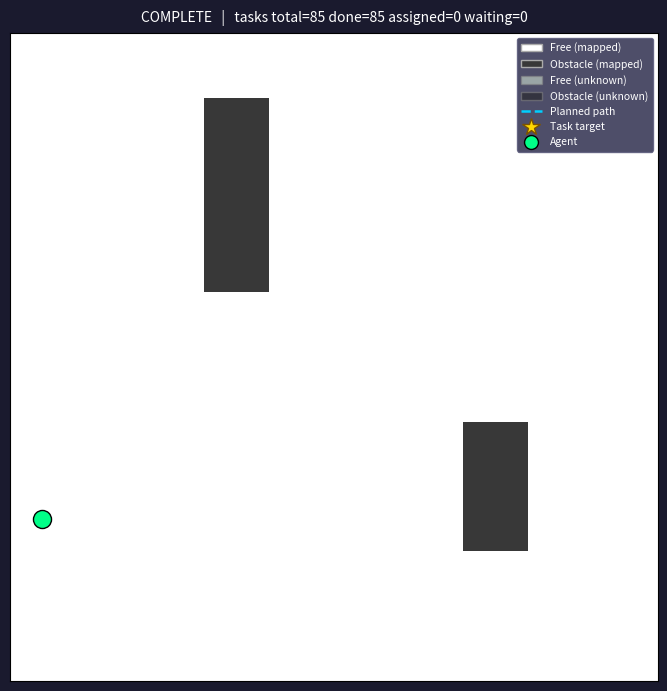

Recreate this plot in Python.
"""
DARPA Multi-Agent Exploration Simulation

The simulation terminates when the task queue is exhausted — there is no
fixed goal location.  Exploration tasks are generated dynamically as the
agent reveals frontier cells; each task is complete once the auctioneer
confirms an agent has observed its target cell.

Architecture
------------
  Task              – base class for all assignable work items
  ExplorationTask   – navigate to and observe an UNKNOWN frontier cell
  TaskAuctioneer    – owns the queue; assigns work via auction rounds
  ObservationState  – per-cell visibility enum
  GroundTruthMap    – the hidden world (agents cannot read this directly)
  KnownMap          – per-agent belief state; starts fully UNKNOWN
  Agent             – navigates to assigned tasks using A*; no fixed goal
  run_simulation()  – top-level event loop

Extension points are marked with  # EXTEND:  comments throughout.
"""

import heapq
from abc import ABC, abstractmethod
from dataclasses import dataclass, field
from enum import Enum, auto
from typing import Dict, List, Optional, Set, Tuple

import numpy as np
import matplotlib.pyplot as plt
import matplotlib.patches as mpatches
from matplotlib.lines import Line2D


# ===========================================================================
# Enums
# ===========================================================================

class ObservationState(Enum):
    """Visibility / content state of a single map cell."""
    UNKNOWN   = auto()   # never seen by any agent
    FREE      = auto()   # observed, passable
    OBSTACLE  = auto()   # observed, impassable
    OBJECTIVE = auto()   # observed, high-value objective present (see ObjectiveTask)

    # EXTEND: HAZARD, CONTESTED, EXPLORED_STALE, COMMS_RELAY, …

    def symbol(self) -> str:
        return {
            ObservationState.UNKNOWN:   '?',
            ObservationState.FREE:      '.',
            ObservationState.OBSTACLE:  '#',
            ObservationState.OBJECTIVE: '!',
        }[self]


class AgentStatus(Enum):
    """Operational state of a single agent."""
    IDLE       = auto()   # no task currently assigned
    NAVIGATING = auto()   # following a planned path toward a task target
    REPLANNING = auto()   # needs to (re)compute a path

    # EXTEND: EXECUTING_TASK, WAITING_FOR_TEAM, DOCKING, CHARGING, …


class EventType(Enum):
    """Events exchanged in the simulation loop."""
    TASK_ASSIGNED = auto()   # auctioneer gave an agent a new task
    TASK_COMPLETE = auto()   # agent's current task is finished
    PATH_BLOCKED  = auto()   # next waypoint turned out to be an obstacle
    STEP_COMPLETE = auto()   # normal single-step advance

    # EXTEND: AGENT_JOINED, COMMS_RECEIVED, BATTERY_LOW, OBJECTIVE_FOUND, …


# ===========================================================================
# Tasks
# ===========================================================================

class Task(ABC):
    """
    Abstract base class for all units of work assigned to agents.

    Subclasses must implement:
      target_loc         – where the agent should navigate toward
      check_completion() – return True the first time the task is done

    EXTEND:
      ObjectiveTask    – collect a reward item at a known location
      SurveillanceTask – loiter at a waypoint for N timesteps
      RelayTask        – establish a comms relay between two positions
      RescueTask       – reach a survivor cell and wait for handoff
    """

    _id_counter: int = 0

    def __init__(self, priority: float = 1.0) -> None:
        Task._id_counter += 1
        self.task_id:      int           = Task._id_counter
        self.priority:     float         = priority
        self.completed:    bool          = False
        self.assigned_to:  Optional[int] = None   # agent id

    @property
    @abstractmethod
    def target_loc(self) -> Tuple[int, int]: ...

    @abstractmethod
    def check_completion(self, known_map: "KnownMap") -> bool:
        """
        Called every tick by the simulation loop.
        Returns True (and sets self.completed) the first time the task
        transitions to the done state.
        Subclasses may inspect known_map to evaluate sensor-based conditions.
        """

    def __repr__(self) -> str:
        return (f"{self.__class__.__name__}("
                f"id={self.task_id}, loc={self.target_loc}, done={self.completed})")


class ExplorationTask(Task):
    """
    Frontier exploration task.

    Target    : a specific UNKNOWN cell adjacent to the known frontier.
    Completion: the target cell is no longer UNKNOWN in KnownMap, meaning
                some agent's sensor footprint has swept over it.  The agent
                does not need to stand on the cell — proximity sufficient to
                observe it is enough.
    """

    def __init__(self, loc: Tuple[int, int], priority: float = 1.0) -> None:
        super().__init__(priority)
        self._target_loc = loc

    @property
    def target_loc(self) -> Tuple[int, int]:
        return self._target_loc

    def check_completion(self, known_map: "KnownMap") -> bool:
        if not self.completed:
            r, c = self._target_loc
            if known_map.state[r][c] != ObservationState.UNKNOWN:
                self.completed = True
                return True
        return False


# ===========================================================================
# Task Auctioneer
# ===========================================================================

class TaskAuctioneer:
    """
    Owns the global task queue and runs assignment rounds.

    Single-agent stub
    -----------------
    auction() selects the highest-priority unassigned task for each idle
    agent, breaking ties by Manhattan distance (closer = preferred).

    EXTEND:
      - Compute per-agent bids (e.g. 1/distance, capability score).
      - Run a greedy or Vickrey sealed-bid auction.
      - Enforce team-size or capability constraints per task type.
      - Re-auction when a task times out or an agent drops out.
      - Bundle tasks into tours (TSP) for efficiency.
    """

    def __init__(self) -> None:
        self._tasks:      List[Task]            = []
        self._known_locs: Set[Tuple[int, int]]  = set()   # dedup ExplorationTasks

    # ------------------------------------------------------------------
    def register(self, task: Task) -> bool:
        """
        Enqueue a task.  ExplorationTasks for already-registered locations
        are silently dropped (prevents duplicate frontier tasks).
        Returns True if the task was actually added.
        """
        if isinstance(task, ExplorationTask):
            if task.target_loc in self._known_locs:
                return False
            self._known_locs.add(task.target_loc)
        self._tasks.append(task)
        return True

    def add_frontier_tasks(self, known_map: "KnownMap") -> int:
        """
        Scan the known map for frontier cells — UNKNOWN cells that are
        4-adjacent to at least one FREE cell — and register an
        ExplorationTask for each new one found.
        Returns the number of newly created tasks.

        EXTEND: weight priority by distance to nearest agent, information
                gain estimate, or strategic importance of the region.
        """
        new_count = 0
        for r in range(known_map.rows):
            for c in range(known_map.cols):
                if known_map.state[r][c] != ObservationState.FREE:
                    continue
                for dr, dc in ((-1, 0), (1, 0), (0, -1), (0, 1)):
                    nr, nc = r + dr, c + dc
                    if (0 <= nr < known_map.rows
                            and 0 <= nc < known_map.cols
                            and known_map.state[nr][nc] == ObservationState.UNKNOWN):
                        if self.register(ExplorationTask((nr, nc))):
                            new_count += 1
        return new_count

    # ------------------------------------------------------------------
    @property
    def all_complete(self) -> bool:
        """True only when at least one task exists and all are finished."""
        return bool(self._tasks) and all(t.completed for t in self._tasks)

    def pending(self) -> List[Task]:
        """Tasks that are neither completed nor currently assigned."""
        return [t for t in self._tasks
                if not t.completed and t.assigned_to is None]

    def sweep_completions(self, known_map: "KnownMap") -> int:
        """
        Call check_completion on every unfinished task.  Cells that were
        observed as collateral while the agent navigated to another target
        are marked done here, before the next auction, so they are never
        assigned unnecessarily.
        Returns the number of tasks newly marked complete.
        """
        count = 0
        for task in self._tasks:
            if not task.completed and task.check_completion(known_map):
                count += 1
        return count

    def stats(self) -> str:
        total    = len(self._tasks)
        done     = sum(1 for t in self._tasks if t.completed)
        assigned = sum(1 for t in self._tasks
                       if t.assigned_to is not None and not t.completed)
        waiting  = total - done - assigned
        return f"tasks total={total} done={done} assigned={assigned} waiting={waiting}"

    # ------------------------------------------------------------------
    def auction(self, agents: List["Agent"], known_map: "KnownMap") -> None:
        """
        Assign pending tasks to idle agents.

        Current policy (single-agent stub):
          For each agent that needs a task, pick the unassigned task that
          maximises (priority, –manhattan_distance).

        EXTEND: replace with multi-agent bidding, capability matching,
                market-based clearing, or combinatorial assignment.
        """
        available = self.pending()
        if not available:
            return

        for agent in agents:
            # Skip agents that already have an active task
            if agent.current_task is not None and not agent.current_task.completed:
                continue
            if not available:
                break

            def score(t: Task) -> Tuple[float, float]:
                r0, c0 = agent.pos
                r1, c1 = t.target_loc
                return (t.priority, -(abs(r1 - r0) + abs(c1 - c0)))

            winner = max(available, key=score)
            winner.assigned_to = agent.id
            available.remove(winner)
            agent.assign_task(winner)
            print(f"  [AUCTION] Task {winner.task_id} → Agent {agent.id}"
                  f"  target={winner.target_loc}")


# ===========================================================================
# Events
# ===========================================================================

@dataclass
class Event:
    """Discrete event produced during the simulation loop."""
    kind: EventType
    data: dict = field(default_factory=dict)


# ===========================================================================
# Maps
# ===========================================================================

class GroundTruthMap:
    """
    The real world.  grid[r][c] is True when the cell is an obstacle.
    Agents interact with this only through Agent.observe().
    """

    def __init__(self, grid: List[List[bool]]) -> None:
        self.grid = grid
        self.rows = len(grid)
        self.cols = len(grid[0])

    def is_obstacle(self, loc: Tuple[int, int]) -> bool:
        return self.grid[loc[0]][loc[1]]


class KnownMap:
    """
    Per-agent belief state.  Every cell starts as UNKNOWN.
    """

    def __init__(self, rows: int, cols: int) -> None:
        self.rows = rows
        self.cols = cols
        self.state: List[List[ObservationState]] = [
            [ObservationState.UNKNOWN] * cols for _ in range(rows)
        ]

    def update(self, loc: Tuple[int, int], obs: ObservationState) -> bool:
        """Write a new observation.  Returns True if the cell state changed."""
        r, c = loc
        if self.state[r][c] != obs:
            self.state[r][c] = obs
            return True
        return False

    def is_passable(self, loc: Tuple[int, int]) -> bool:
        """UNKNOWN cells are optimistically treated as passable."""
        return self.state[loc[0]][loc[1]] != ObservationState.OBSTACLE

    def to_obstacle_grid(self) -> List[List[bool]]:
        """Binary grid for A* (True = blocked)."""
        return [
            [self.state[r][c] == ObservationState.OBSTACLE for c in range(self.cols)]
            for r in range(self.rows)
        ]

    def print_map(
        self,
        agent_locs:   Optional[List[Tuple[int, int]]] = None,
        task_targets: Optional[List[Tuple[int, int]]] = None,
        path:         Optional[List[Tuple[int, int]]] = None,
    ) -> None:
        agent_set  = set(agent_locs   or [])
        target_set = set(task_targets or [])
        path_set   = set(path[1:]) if path else set()   # skip current position
        for r in range(self.rows):
            row = ""
            for c in range(self.cols):
                loc = (r, c)
                if loc in agent_set:
                    row += 'A'
                elif loc in target_set:
                    row += 'T'
                elif loc in path_set:
                    row += '*'
                else:
                    row += self.state[r][c].symbol()
            print(row)


# ===========================================================================
# Visualizer
# ===========================================================================

class SimulationVisualizer:
    """
    Live matplotlib display of the exploration simulation.

    Rendering layers (bottom → top)
    --------------------------------
    1. Ground truth  – always visible; shows real terrain under the fog.
    2. Knowledge     – opaque on observed cells (white=FREE, dark=OBSTACLE);
                       transparent on UNKNOWN so the GT shows through.
    3. Fog            – semi-transparent grey on UNKNOWN cells only.
    4. Path line      – planned route from agent to task target (cyan dashes).
    5. Task marker    – gold star on the current task target cell.
    6. Agent marker   – green circle on the agent's current position.

    The effect: unexplored cells reveal the underlying terrain through a grey
    mist; explored cells appear cleanly mapped.
    """

    # ── Palette ──────────────────────────────────────────────────────────
    _GT_FREE     = (0.85, 0.93, 0.85, 1.0)   # pale green  – GT free cell
    _GT_OBS      = (0.12, 0.12, 0.12, 1.0)   # near-black  – GT obstacle
    _KN_FREE     = (1.00, 1.00, 1.00, 1.0)   # white       – known free
    _KN_OBS      = (0.22, 0.22, 0.22, 1.0)   # charcoal    – known obstacle
    _FOG_COLOUR  = (0.55, 0.55, 0.55, 0.62)  # grey fog    – RGBA

    def __init__(self, ground_truth: "GroundTruthMap") -> None:
        self._gt   = ground_truth
        self._rows = ground_truth.rows
        self._cols = ground_truth.cols

        plt.ion()
        self.fig, self.ax = plt.subplots(figsize=(7, 7))
        self.fig.patch.set_facecolor("#1a1a2e")  # type: ignore[union-attr]
        self.ax.set_facecolor("#1a1a2e")
        self.fig.canvas.manager.set_window_title("DARPA Exploration Sim")  # type: ignore[union-attr]

        # Axes: x = col index, y = row index (row 0 at top)
        self.ax.set_xlim(-0.5, self._cols - 0.5)
        self.ax.set_ylim(self._rows - 0.5, -0.5)   # inverted so row 0 is top
        self.ax.set_aspect("equal")

        # Subtle grid lines at cell boundaries
        self.ax.set_xticks(np.arange(-0.5, self._cols, 1), minor=True)
        self.ax.set_yticks(np.arange(-0.5, self._rows, 1), minor=True)
        self.ax.grid(which="minor", color="#2a2a4a", linewidth=0.6, zorder=0)
        self.ax.tick_params(which="both", bottom=False, left=False,
                            labelbottom=False, labelleft=False)

        # imshow extent maps pixel centres to cell centres
        ext = [-0.5, self._cols - 0.5, self._rows - 0.5, -0.5]

        # Layer 1: ground truth (static — built once)
        self._gt_img = self._make_gt_image()
        self.ax.imshow(self._gt_img, origin="upper", extent=ext,
                       interpolation="nearest", zorder=1)

        # Layer 2: knowledge overlay (dynamic — opaque for known cells)
        self._know_data = np.zeros((self._rows, self._cols, 4))
        self._know_im = self.ax.imshow(self._know_data, origin="upper",
                                       extent=ext, interpolation="nearest",
                                       zorder=2)

        # Layer 3: fog (dynamic — semi-transparent grey on UNKNOWN)
        self._fog_data = np.zeros((self._rows, self._cols, 4))
        self._fog_im = self.ax.imshow(self._fog_data, origin="upper",
                                      extent=ext, interpolation="nearest",
                                      zorder=3)

        # Path line
        self._path_line, = self.ax.plot(
            [], [], "--", color="#00cfff", linewidth=1.8,
            alpha=0.85, zorder=4, label="Planned path")

        # Task target star
        self._task_dot, = self.ax.plot(
            [], [], "*", color="#ffd700", markersize=18,
            markeredgecolor="#7a5200", markeredgewidth=0.8,
            zorder=5, label="Task target")

        # Agent circle
        self._agent_dot, = self.ax.plot(
            [], [], "o", color="#00ff88", markersize=13,
            markeredgecolor="black", markeredgewidth=1.0,
            zorder=6, label="Agent")

        self._title = self.ax.set_title(
            "Initialising…", color="white", fontsize=10, pad=8)

        self._build_legend()
        plt.tight_layout()
        self.fig.canvas.draw()
        plt.pause(0.01)

    # ── Image builders ───────────────────────────────────────────────────

    def _make_gt_image(self) -> np.ndarray:
        img = np.ones((self._rows, self._cols, 4))
        for r in range(self._rows):
            for c in range(self._cols):
                img[r, c] = (self._GT_OBS if self._gt.is_obstacle((r, c))
                             else self._GT_FREE)
        return img

    def _update_knowledge_layer(self, known_map: "KnownMap") -> None:
        for r in range(self._rows):
            for c in range(self._cols):
                s = known_map.state[r][c]
                if s == ObservationState.FREE:
                    self._know_data[r, c] = self._KN_FREE
                elif s == ObservationState.OBSTACLE:
                    self._know_data[r, c] = self._KN_OBS
                else:
                    self._know_data[r, c] = (0, 0, 0, 0)   # transparent → GT visible
        self._know_im.set_data(self._know_data)

    def _update_fog_layer(self, known_map: "KnownMap") -> None:
        for r in range(self._rows):
            for c in range(self._cols):
                self._fog_data[r, c] = (
                    self._FOG_COLOUR
                    if known_map.state[r][c] == ObservationState.UNKNOWN
                    else (0, 0, 0, 0)
                )
        self._fog_im.set_data(self._fog_data)

    # ── Legend ───────────────────────────────────────────────────────────

    def _build_legend(self) -> None:
        elements = [
            mpatches.Patch(facecolor=self._KN_FREE[:3],
                           edgecolor="#aaa", label="Free (mapped)"),
            mpatches.Patch(facecolor=self._KN_OBS[:3],
                           edgecolor="#aaa", label="Obstacle (mapped)"),
            mpatches.Patch(facecolor=self._GT_FREE[:3], alpha=0.55,
                           edgecolor="#888", label="Free (unknown)"),
            mpatches.Patch(facecolor=self._GT_OBS[:3],  alpha=0.55,
                           edgecolor="#888", label="Obstacle (unknown)"),
            Line2D([0], [0], color="#00cfff", linestyle="--",
                   linewidth=1.8, label="Planned path"),
            Line2D([0], [0], marker="*", color="#ffd700",
                   markeredgecolor="#7a5200", markersize=13,
                   linestyle="None", label="Task target"),
            Line2D([0], [0], marker="o", color="#00ff88",
                   markeredgecolor="black", markersize=10,
                   linestyle="None", label="Agent"),
        ]
        legend = self.ax.legend(
            handles=elements, loc="upper right", fontsize=7.5,
            facecolor="#222244", edgecolor="#555577", labelcolor="white")
        legend.set_zorder(10)

    # ── Public interface ─────────────────────────────────────────────────

    def update(
        self,
        known_map:  "KnownMap",
        agents:     List["Agent"],
        step:       int,
        task_stats: str,
    ) -> None:
        """Redraw the display for one simulation step."""
        self._update_knowledge_layer(known_map)
        self._update_fog_layer(known_map)

        # Path (first agent only; extend loop for multi-agent)
        agent = agents[0]
        if len(agent.path) > 1:
            self._path_line.set_data(
                [p[1] for p in agent.path],   # col → x
                [p[0] for p in agent.path])   # row → y
        else:
            self._path_line.set_data([], [])

        # Task target
        if agent.current_task and not agent.current_task.completed:
            tr, tc = agent.current_task.target_loc
            self._task_dot.set_data([tc], [tr])
        else:
            self._task_dot.set_data([], [])

        # Agent position
        self._agent_dot.set_data([agent.pos[1]], [agent.pos[0]])

        # Caption
        self._title.set_text(f"Step {step}   |   {task_stats}")

        self.fig.canvas.draw()
        self.fig.canvas.flush_events()
        plt.pause(0.05)

    def finalize(self, task_stats: str) -> None:
        """Mark simulation complete and block until the window is closed."""
        self._title.set_text(f"COMPLETE   |   {task_stats}")
        self.fig.canvas.draw()
        plt.ioff()
        plt.show()


# ===========================================================================
# Pathfinding  (self-contained A* — no external dependency)
# ===========================================================================

_DIRS = [(-1, 0), (0, 1), (1, 0), (0, -1)]   # N E S W


def _move(loc: Tuple[int, int], d: int) -> Tuple[int, int]:
    return loc[0] + _DIRS[d][0], loc[1] + _DIRS[d][1]


def _in_bounds(grid: List[List[bool]], loc: Tuple[int, int]) -> bool:
    return 0 <= loc[0] < len(grid) and 0 <= loc[1] < len(grid[0])


def _dijkstra_heuristic(
    grid: List[List[bool]], goal: Tuple[int, int]
) -> Dict[Tuple[int, int], int]:
    """
    Backward Dijkstra from goal.  UNKNOWN cells (grid value False) are
    treated as free, giving an admissible heuristic.
    """
    dist: Dict[Tuple[int, int], int] = {goal: 0}
    heap = [(0, goal)]
    while heap:
        d, loc = heapq.heappop(heap)
        if d > dist.get(loc, float('inf')):
            continue
        for direction in range(4):
            nb = _move(loc, direction)
            if not _in_bounds(grid, nb) or grid[nb[0]][nb[1]]:
                continue
            nd = d + 1
            if nd < dist.get(nb, float('inf')):
                dist[nb] = nd
                heapq.heappush(heap, (nd, nb))
    return dist


def plan_path(
    known_map: KnownMap,
    start:     Tuple[int, int],
    goal:      Tuple[int, int],
) -> Optional[List[Tuple[int, int]]]:
    """
    A* on the known map.  UNKNOWN cells are treated as FREE (optimistic).
    Returns a list of (row, col) positions from start to goal, or None.
    """
    grid  = known_map.to_obstacle_grid()
    h_val = _dijkstra_heuristic(grid, goal)
    if start not in h_val:
        return None   # goal unreachable on current known map

    closed: Dict[Tuple[int, int], dict] = {}
    root = {'loc': start, 'g': 0, 'h': h_val.get(start, 0), 'parent': None}
    counter = 0   # unique tiebreaker so dicts are never compared by heapq
    heap: list = [(root['g'] + root['h'], root['h'], start, counter, root)]

    while heap:
        _, _, _, _, curr = heapq.heappop(heap)
        loc = curr['loc']
        if loc in closed:
            continue
        closed[loc] = curr
        if loc == goal:
            path, node = [], curr
            while node:
                path.append(node['loc'])
                node = node['parent']
            path.reverse()
            return path
        for d in range(4):
            nb = _move(loc, d)
            if (not _in_bounds(grid, nb)
                    or not known_map.is_passable(nb)
                    or nb in closed):
                continue
            g = curr['g'] + 1
            h = h_val.get(nb, 0)
            counter += 1
            child = {'loc': nb, 'g': g, 'h': h, 'parent': curr}
            heapq.heappush(heap, (g + h, h, nb, counter, child))

    return None


# ===========================================================================
# Agent
# ===========================================================================

class Agent:
    """
    Autonomous agent driven entirely by Task objects; no fixed goal location.
    Finishes when the auctioneer has no more tasks to assign.

    Sensor model : axis-aligned square footprint, side = 2*obs_radius + 1.
    Nav policy   : A* to current_task.target_loc on the current KnownMap.

    EXTEND: battery model, comms range, payload, team_id, sensor cone, …
    """

    def __init__(
        self,
        agent_id:   int,
        start:      Tuple[int, int],
        obs_radius: int = 2,
    ) -> None:
        self.id            = agent_id
        self.pos           = start
        self.obs_radius    = obs_radius
        self.status        = AgentStatus.IDLE
        self.path:         List[Tuple[int, int]] = []
        self.current_task: Optional[Task]        = None

        # EXTEND: battery, comms_range, payload, team_id, …

    # ------------------------------------------------------------------
    def assign_task(self, task: Task) -> None:
        """Called by the auctioneer; puts the agent into REPLANNING state."""
        self.current_task = task
        self.path         = []
        self.status       = AgentStatus.REPLANNING

    # ------------------------------------------------------------------
    def observe(self, ground_truth: GroundTruthMap, known_map: KnownMap) -> None:
        """
        Reveal all cells within obs_radius; update KnownMap in-place.
        EXTEND: line-of-sight, sensor cone, range-dependent noise, …
        """
        r, c = self.pos
        for dr in range(-self.obs_radius, self.obs_radius + 1):
            for dc in range(-self.obs_radius, self.obs_radius + 1):
                nr, nc = r + dr, c + dc
                if not (0 <= nr < ground_truth.rows and 0 <= nc < ground_truth.cols):
                    continue
                loc = (nr, nc)
                new_state = (ObservationState.OBSTACLE
                             if ground_truth.is_obstacle(loc)
                             else ObservationState.FREE)
                known_map.update(loc, new_state)

    # ------------------------------------------------------------------
    def replan(self, known_map: KnownMap) -> bool:
        """
        Compute a path to current_task.target_loc via A*.
        Returns True if a valid path was found.

        EXTEND: chain tasks (TSP ordering), apply CBS constraints,
                coordinate with teammates, honour dynamic deadlines, …
        """
        if self.current_task is None:
            self.status = AgentStatus.IDLE
            return False

        path = plan_path(known_map, self.pos, self.current_task.target_loc)
        if path:
            self.path   = path
            self.status = AgentStatus.NAVIGATING
            return True

        # Target unreachable on current known map — wait for next auction
        self.status = AgentStatus.IDLE
        return False

    # ------------------------------------------------------------------
    def step(self, known_map: KnownMap) -> Optional[Event]:
        """
        Move one cell along the planned path.
        Returns an Event or None.
        """
        if self.status in (AgentStatus.IDLE, AgentStatus.REPLANNING):
            return None
        if len(self.path) < 2:
            return None

        next_pos = self.path[1]
        if not known_map.is_passable(next_pos):
            self.path   = []
            self.status = AgentStatus.IDLE
            return Event(EventType.PATH_BLOCKED,
                         {'agent': self.id, 'blocked_at': next_pos})

        self.pos  = next_pos
        self.path = self.path[1:]
        return Event(EventType.STEP_COMPLETE, {'agent': self.id, 'pos': self.pos})


# ===========================================================================
# Scenario factory
# ===========================================================================

def build_default_scenario() -> Tuple[GroundTruthMap, int, int]:
    """
    10 × 10 map with two obstacle clusters.  The full map is initially
    hidden from agents; they must explore to reveal it.

    Ground truth (row increases downward):

        . . . . . . . . . .    row 0
        . . . # . . . . . .    row 1  ← vertical wall at col 3, rows 1–3
        . . . # . . . . . .    row 2
        . . . # . . . . . .    row 3
        . . . . . . . . . .    row 4
        . . . . . . . . . .    row 5
        . . . . . . . # . .    row 6  ← side barrier at col 7, rows 6–7
        . . . . . . . # . .    row 7
        . . . . . . . . . .    row 8
        . . . . . . . . . .    row 9

    Agent starts at (0, 0).

    EXTEND: load from file, randomise obstacles, add multiple agents, …
    """
    rows, cols = 10, 10
    obstacle_locs = {(1, 3), (2, 3), (3, 3), (6, 7), (7, 7)}
    grid = [
        [((r, c) in obstacle_locs) for c in range(cols)]
        for r in range(rows)
    ]
    return GroundTruthMap(grid), rows, cols


# ===========================================================================
# Simulation event loop
# ===========================================================================

def run_simulation(max_steps: int = 200, verbose: bool = True) -> KnownMap:
    """
    Main event loop.  Terminates when the task queue is exhausted.

    Per-timestep order:
      1. Each agent observes surroundings            → KnownMap updated
      2. Auctioneer scans for new frontier cells     → ExplorationTasks added
      3. Active tasks checked for passive completion → agents may go IDLE
      4. Auctioneer runs an auction round            → IDLE agents get tasks
      5. Agents that need paths compute them         → status → NAVIGATING
      6. Agents step along their paths               → handle PATH_BLOCKED
      7. Termination check

    Returns the final KnownMap (useful for post-run analysis).

    EXTEND: shared KnownMap with comms, CBS conflict resolution,
            multiple agents with capability constraints, visualisation, …
    """
    ground_truth, rows, cols = build_default_scenario()
    known_map  = KnownMap(rows, cols)
    auctioneer = TaskAuctioneer()

    start  = (0, 0)
    agents = [Agent(agent_id=0, start=start, obs_radius=2)]

    print("=" * 52)
    print("  DARPA Exploration Simulation  (task-queue driven)")
    print(f"  Agent 0 starts at {start}   map {rows}×{cols}")
    print("=" * 52)

    vis = SimulationVisualizer(ground_truth)

    # ── Bootstrap ────────────────────────────────────────────────────────
    for agent in agents:
        agent.observe(ground_truth, known_map)
    auctioneer.add_frontier_tasks(known_map)
    auctioneer.auction(agents, known_map)
    for agent in agents:
        if agent.status == AgentStatus.REPLANNING:
            agent.replan(known_map)

    # ── Main loop ────────────────────────────────────────────────────────
    for step in range(max_steps):

        # Display ────────────────────────────────────────────────────────
        if verbose:
            statuses = "  ".join(
                f"A{a.id}@{a.pos}[{a.status.name[0]}]" for a in agents
            )
            print(f"\n─── Step {step:3d}  {statuses}  {auctioneer.stats()} ───")

        vis.update(known_map, agents, step, auctioneer.stats())

        # 1. Observe ─────────────────────────────────────────────────────
        for agent in agents:
            agent.observe(ground_truth, known_map)

        # 2. Discover new frontier tasks ─────────────────────────────────
        new_tasks = auctioneer.add_frontier_tasks(known_map)
        if new_tasks and verbose:
            print(f"  [FRONTIER] +{new_tasks} exploration task(s) queued")

        # 2b. Sweep all queued tasks for collateral observations ──────────
        # Cells passed through en-route to another target may already be
        # observed; mark them done now so they are never auctioned.
        swept = auctioneer.sweep_completions(known_map)
        if swept and verbose:
            print(f"  [SWEPT]   {swept} task(s) observed as collateral")

        # 3. Check whether any agent's current task was just completed ────
        # Use .completed directly — sweep_completions already called
        # check_completion (which only fires once) for all tasks.
        for agent in agents:
            if agent.current_task and agent.current_task.completed:
                print(f"  [TASK ✓] Agent {agent.id} finished task"
                      f" {agent.current_task.task_id}"
                      f"  (observed {agent.current_task.target_loc})")
                agent.current_task = None
                agent.path         = []
                agent.status       = AgentStatus.IDLE

        # 4. Auction ─────────────────────────────────────────────────────
        auctioneer.auction(agents, known_map)

        # 5. Replan ──────────────────────────────────────────────────────
        for agent in agents:
            if agent.status == AgentStatus.REPLANNING:
                if not agent.replan(known_map) and verbose:
                    print(f"  [WARN] Agent {agent.id} cannot reach task target yet")

        # 6. Step ────────────────────────────────────────────────────────
        for agent in agents:
            ev = agent.step(known_map)
            if ev is None:
                continue
            if ev.kind == EventType.PATH_BLOCKED:
                blocked_at = ev.data['blocked_at']
                print(f"  [BLOCKED] Agent {agent.id} — cell {blocked_at}"
                      f" is obstacle; releasing task back to queue")
                if agent.current_task:
                    agent.current_task.assigned_to = None
                    agent.current_task = None
                auctioneer.auction(agents, known_map)
                if agent.status == AgentStatus.REPLANNING:
                    agent.replan(known_map)

        # 7. Termination ─────────────────────────────────────────────────
        if auctioneer.all_complete and all(a.status == AgentStatus.IDLE
                                           for a in agents):
            vis.update(known_map, agents, step, auctioneer.stats())
            print(f"\n[DONE] All {auctioneer.stats()} — finished in {step + 1} steps.")
            break

    else:
        print(f"\n[TIMEOUT] Simulation ended after {max_steps} steps.")

    vis.finalize(auctioneer.stats())
    return known_map


# ===========================================================================
if __name__ == "__main__":
    run_simulation(max_steps=200, verbose=True)
